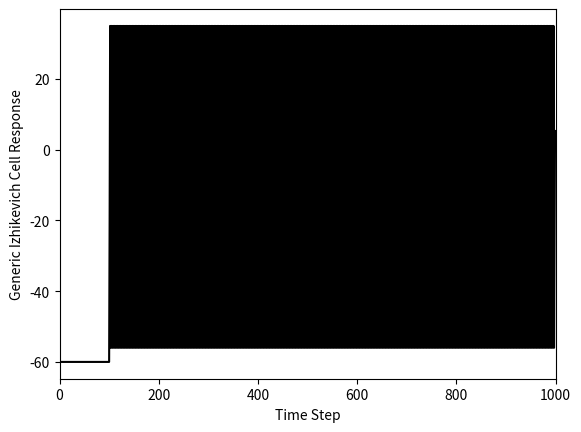

The script that saved this image:
# Our Izhikevich cell super class, which has regular spiking parameters

# The lab exercise today is to create two more Izhikevich cell types
# as subclasses of this class:
# * chattering cell type
# * intrinsically bursting cell type
#
# To do so, you will need to reference the README section of this
# repository (visit the repository page in Github and scroll down)
# to get equations for these cells. From the equations, you will
# figure out the parameter values you need and use them in your
# sub class.
#
# Create each sub class in a separate file:
# intrinsic_burst_cell.py
# chattering_cell.py
#
# Save the files in your repository folder, right next to izhikevich_cells.py
# At the top of each file, import your izhikevich_cells file so that
# the cell class is available to you. Import it by adding the following line:
# import izhikevichcells as izh
#
# Hint: you can now refer to the izhikevich cell object (izhCell) with:
# izh.izhCell
#
# In your intrinsic_burst_cell.py file, define a subclass of the izhCell
# and name it ibCell. Include an __init__ method that calls the izhCell
# __init__ method first and then reassigns any parameters that need to
# be a different value.
#
# When you have finished creating the child class, add a call to create one
# and assign it to the object myCell.
#
# Then run the cell's simulate method
#
# Finally, add a test to check if this new file is running directly:
# if __name__=='__main__':
# and as a substatement (if True), call the plotting function from
# izhikevich_cells.py using dot notation (hint: izh.plot...)
#
# Make sure to run your file to test it.
#
# For each cell (including the super class, regular spiking cell), you
# can play around with the stimVal argument to find a level of current
# input that makes your cell spike but not 'go crazy' with too much spiking.
#
# If you do the bonus exercises, create additional files for each bonus cell
# you create, such as: fast_spiking_cell.py, low_threshold_spiking_cell.py,
# and late_spiking_cell.py. For these cells, you'll notice the equations are
# structured differently. You will need to override the super class's
# simulation method with one unique to that subclass, so that you can
# customize the equations inside the for loop.

import numpy as np
import matplotlib.pyplot as plt


class izhCell():
    def __init__(self,stimVal):
        # Define Neuron Parameters
        self.celltype='Generic Izhikevich' # Regular spiking
        self.C=100
        self.vr=-60
        self.vt=-40
        self.k=0.7
        self.a=0.03
        self.b=-2
        self.c=-56
        self.d=100
        self.vpeak=35
        self.stimVal = stimVal
    
        
        # Set up the simulation
        self.T=1000 # ms
        self.tau=1 # ms - time step
        self.n=int(np.round(self.T/self.tau))
        
        # Set up the stimulation
#        self.I = np.concatenate((np.zeros((1,int(0.1*self.n))),self.stimVal*np.ones((1,int(0.01*self.n))),self.stimVal*.1*np.ones((1,int(0.89*self.n)))), axis=1)
        self.I = np.concatenate((np.zeros((1,int(0.1*self.n))), 
                 self.stimVal*np.ones((1,int(0.9*self.n)))), axis=1)

        # Set up placeholders for my outputs from the simulation              
        self.v=self.vr*np.ones((1,self.n))
        self.u=0*self.v
        
    def __repr__(self):
        return self.celltype +' Cell with StimVal=' + str(self.stimVal)

    def simulate(self):    
        # Run the simulation
        # print("vpeak = ", self.vpeak)
        for i in range(1,self.n-1):
            self.v[0,i+1]=self.v[0,i]+self.tau*(self.k*(self.v[0,i]-self.vr)*(self.v[0,i]-self.vt)-self.u[0,i]+self.I[0,i])/self.C
            self.u[0,i+1]=self.u[0,i]+self.tau*self.a*(self.b*(self.v[0,i]-self.vr)-self.u[0,i])
            
            if self.v[0,i+1]>=self.vpeak:
                    self.v[0,i]=self.vpeak
                    self.v[0,i+1]=self.c
                    self.u[0,i+1]=self.u[0,i+1]+self.d 
                    
def plotMyData(somecell, upLim = 1000):
    #defines variables
    tau = somecell.tau
    n = somecell.n
    v = somecell.v
    celltype = somecell.celltype

    # Plot the results
    fig = plt.figure()
    plt.plot(tau*np.arange(0,n),v[0,:].transpose(), 'k-')
    plt.xlabel('Time Step')
    plt.xlim([0, upLim])
    plt.ylabel(celltype + ' Cell Response')
    plt.show()

def createCell():
    #establishes specific cell instance & calls for graph
    myCell = izhCell(stimVal=4000)        
    myCell.simulate()
    plotMyData(myCell)
    
if __name__=='__main__':
    #validates for grading?
    createCell()